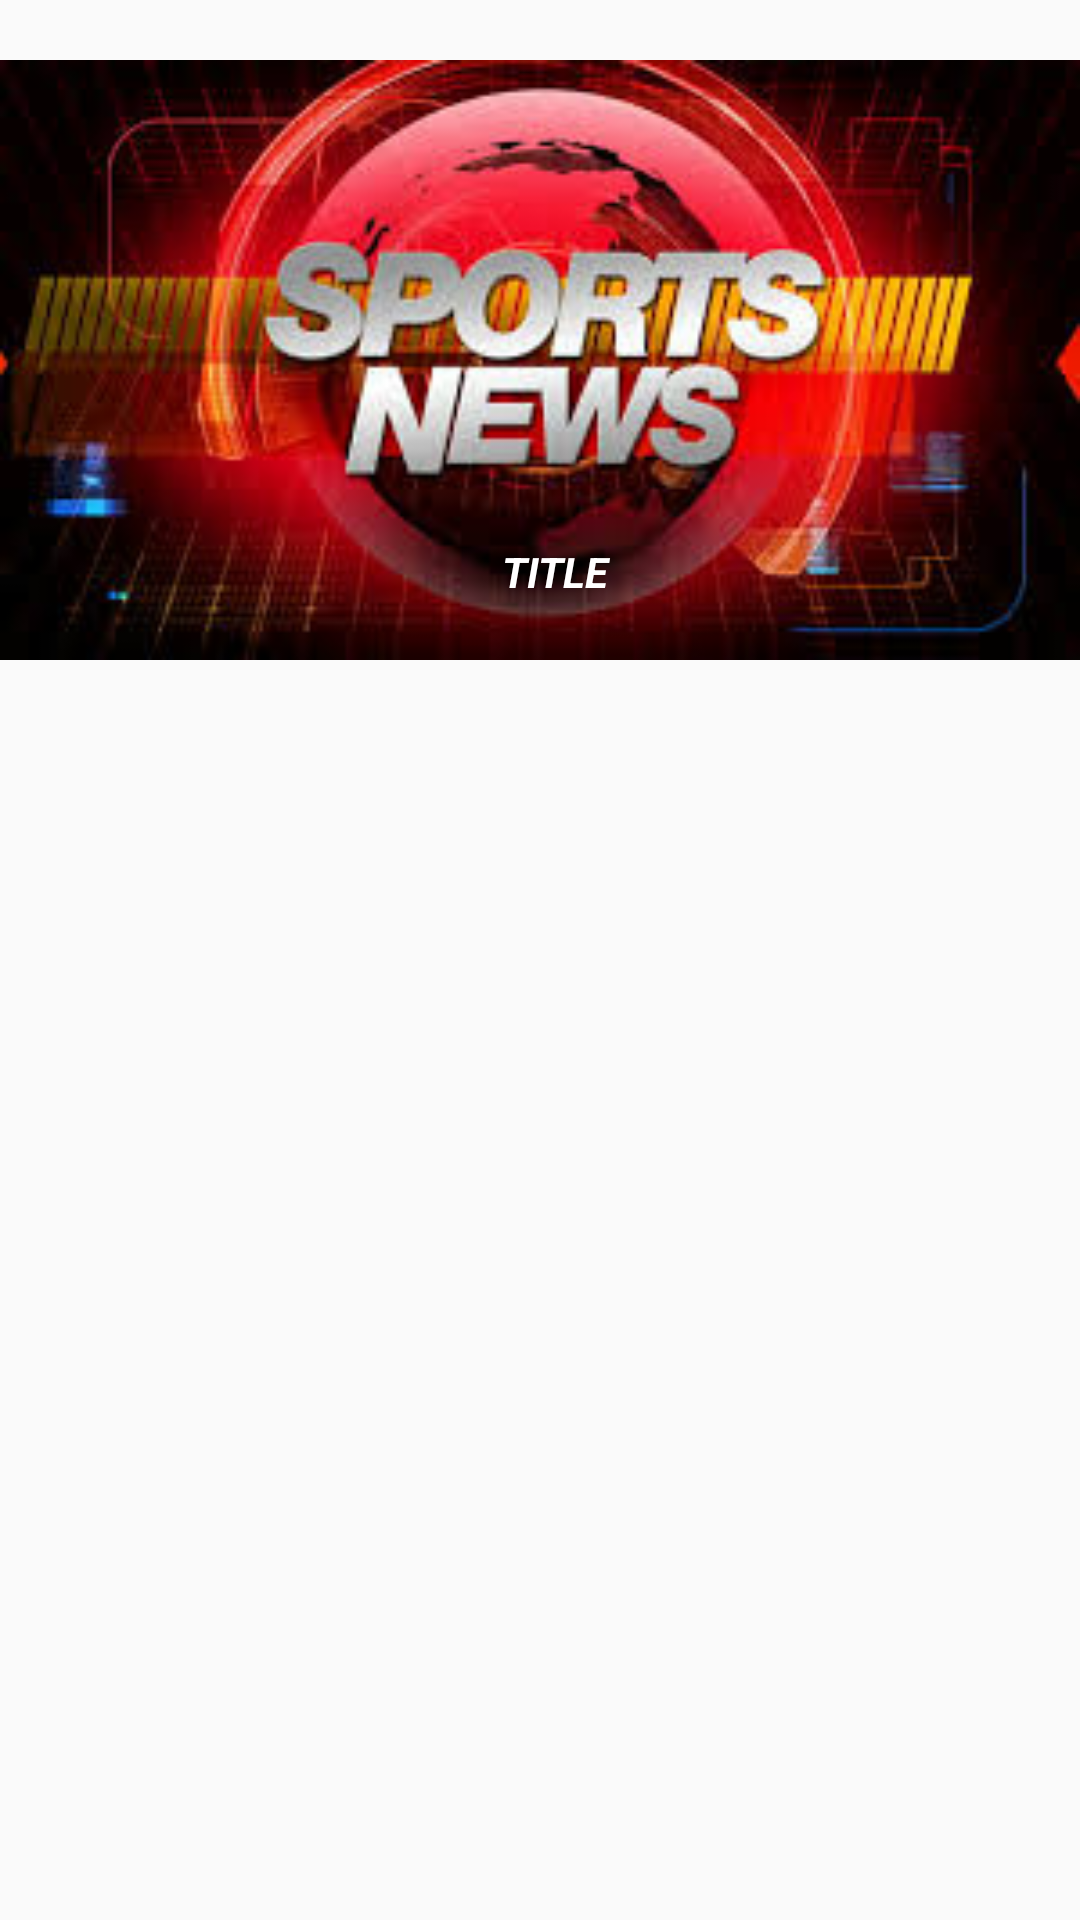

Write the Android layout XML for this screen, with the resource values it uses.
<!-- AndroidManifest.xml: application theme AppTheme -->
<!-- res/layout/shortnews.xml -->
<?xml version="1.0" encoding="utf-8"?>
<LinearLayout xmlns:android="http://schemas.android.com/apk/res/android"
    android:layout_width="match_parent"
    android:layout_height="match_parent"
    android:orientation="vertical">
    <android.support.v7.widget.RecyclerView
        android:layout_marginTop="10dp"
        android:layout_width="wrap_content"
        android:id="@+id/Category_recycler"

        android:layout_height="wrap_content">
    </android.support.v7.widget.RecyclerView>

    <ScrollView xmlns:android="http://schemas.android.com/apk/res/android"
        android:layout_width="match_parent"
        android:id="@+id/img1"
        android:layout_marginTop="10dp"
        android:nestedScrollingEnabled="false"
        android:layout_height="match_parent">
        <RelativeLayout
            android:layout_width="match_parent"
            android:layout_height="match_parent">
            <ImageView
                android:id="@+id/image"
                android:layout_width="fill_parent"
                android:layout_height="200dp"
                android:layout_alignParentLeft="true"
                android:layout_alignParentRight="true"
                android:scaleType="fitXY"
                android:src="@drawable/sports" />
            <TextView
                android:id="@+id/title"
                android:layout_width="match_parent"
                android:layout_height="wrap_content"
                android:layout_marginLeft="10dp"
                android:layout_above="@id/recycler"
                android:layout_marginBottom="20dp"
                android:gravity="center"
                android:text="TITLE"
                android:background="#00000000"
                android:textColor="#FFFFff"
                android:textStyle="bold|italic" />

            <android.support.v7.widget.RecyclerView
                android:id="@+id/recycler"
                android:layout_width="match_parent"
                android:layout_marginTop="10dp"
                android:layout_height="wrap_content"
                android:layout_below="@id/image">
            </android.support.v7.widget.RecyclerView>
        </RelativeLayout>
    </ScrollView>
</LinearLayout>
<!-- resources referenced by this layout -->
<resources>
  <!-- drawable sports: jpg bitmap (drawable, 14940 bytes) -->
  <style name="AppTheme" parent="Theme.AppCompat.Light.DarkActionBar">
          
          <item name="colorPrimary">@color/colorPrimary</item>
          <item name="colorPrimaryDark">@color/colorPrimaryDark</item>
          <item name="colorAccent">@color/colorAccent</item>
      </style>
  <!-- not gathered from this repository: default colours our renderer supplied (Android Studio template values) -->
  <color name="colorPrimary">#FF6200EE</color>
  <color name="colorPrimaryDark">#FF3700B3</color>
  <color name="colorAccent">#FF03DAC5</color>
</resources>
